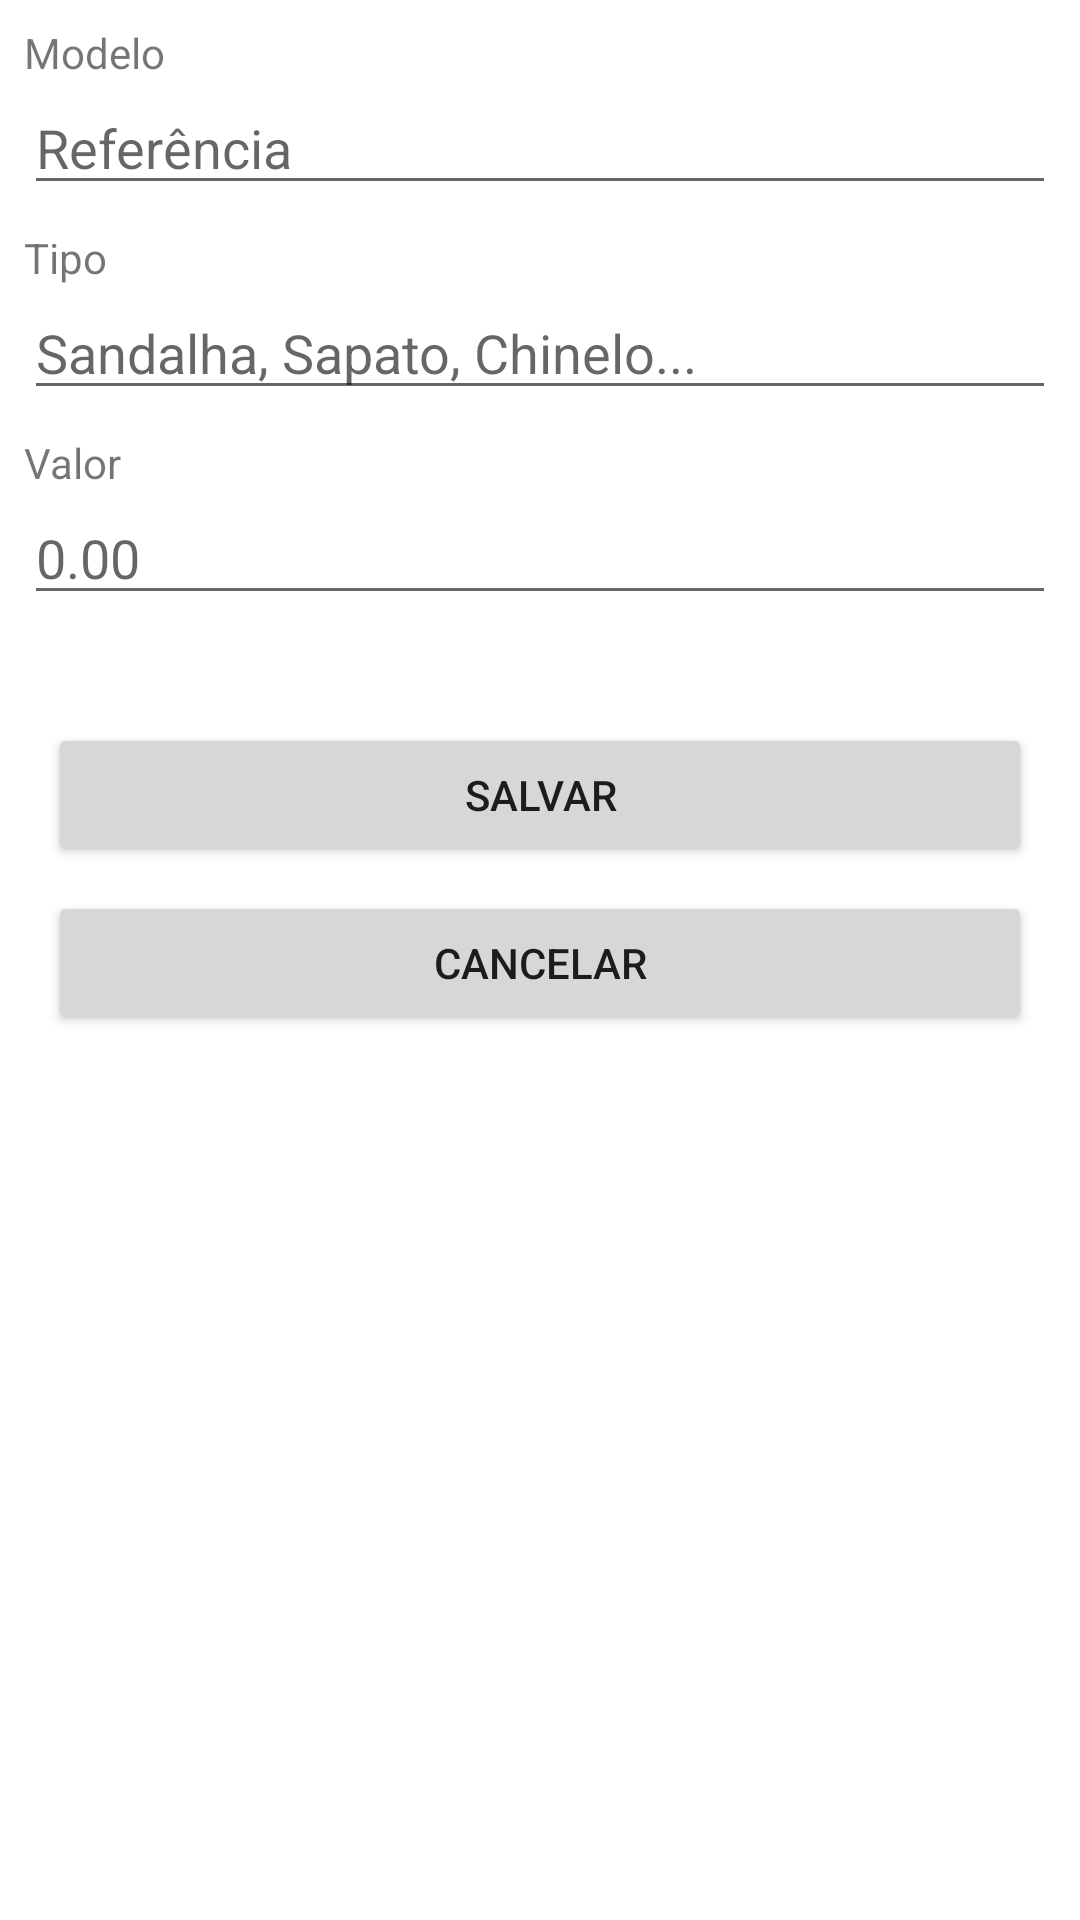

Here is an Android app screen rendered from its layout file. Give the layout XML and the strings, colors and styles it references.
<!-- AndroidManifest.xml: application theme Theme.ControleDeProducao -->
<!-- res/layout/activity__cadastro__modelo.xml -->
<?xml version="1.0" encoding="utf-8"?>
<androidx.constraintlayout.widget.ConstraintLayout xmlns:android="http://schemas.android.com/apk/res/android"
    xmlns:app="http://schemas.android.com/apk/res-auto"
    xmlns:tools="http://schemas.android.com/tools"


    android:id="@+id/linearLayout2"
    android:layout_width="match_parent"
    android:layout_height="match_parent"
    android:orientation="vertical" >

    <TextView
        android:id="@+id/textViewModelo"
        android:layout_width="0dp"
        android:layout_height="wrap_content"
        android:layout_marginStart="8dp"
        android:layout_marginTop="8dp"
        android:layout_marginEnd="8dp"
        android:text="@string/modelo"
        app:layout_constraintEnd_toEndOf="parent"
        app:layout_constraintStart_toStartOf="parent"
        app:layout_constraintTop_toTopOf="parent" />

    <EditText
        android:id="@+id/editTextModeloReferencia"
        android:layout_width="0dp"
        android:layout_height="wrap_content"
        android:ems="10"
        android:hint="Referência"
        android:inputType="textPersonName"
        app:layout_constraintEnd_toEndOf="@+id/textViewModelo"
        app:layout_constraintStart_toStartOf="@+id/textViewModelo"
        app:layout_constraintTop_toBottomOf="@+id/textViewModelo" />

    <TextView
        android:id="@+id/textViewTipo"
        android:layout_width="0dp"
        android:layout_height="wrap_content"
        android:layout_marginTop="8dp"
        android:text="@string/tipo_Modelo"
        app:layout_constraintEnd_toEndOf="@+id/editTextModeloReferencia"
        app:layout_constraintStart_toStartOf="@+id/editTextModeloReferencia"
        app:layout_constraintTop_toBottomOf="@+id/editTextModeloReferencia" />

    <EditText
        android:id="@+id/editTextModeloTipo"
        android:layout_width="0dp"
        android:layout_height="wrap_content"
        android:ems="10"
        android:hint="Sandalha, Sapato, Chinelo..."
        android:inputType="textPersonName"
        app:layout_constraintEnd_toEndOf="@+id/textViewTipo"
        app:layout_constraintStart_toStartOf="@+id/textViewTipo"
        app:layout_constraintTop_toBottomOf="@+id/textViewTipo" />

    <TextView
        android:id="@+id/textViewValorModelo"
        android:layout_width="0dp"
        android:layout_height="wrap_content"
        android:layout_marginTop="8dp"
        android:text="@string/valor_Modelo"
        app:layout_constraintEnd_toEndOf="@+id/editTextModeloTipo"
        app:layout_constraintStart_toStartOf="@+id/editTextModeloTipo"
        app:layout_constraintTop_toBottomOf="@+id/editTextModeloTipo" />

    <EditText
        android:id="@+id/editTextModeloValor"
        android:layout_width="0dp"
        android:layout_height="wrap_content"
        android:ems="10"
        android:hint="0.00"
        android:inputType="numberDecimal"
        app:layout_constraintEnd_toEndOf="@+id/textViewValorModelo"
        app:layout_constraintStart_toStartOf="@+id/textViewValorModelo"
        app:layout_constraintTop_toBottomOf="@+id/textViewValorModelo" />

    <Button
        android:id="@+id/buttonSalvarModelo"
        android:layout_width="0dp"
        android:layout_height="wrap_content"
        android:layout_marginStart="8dp"
        android:layout_marginTop="36dp"
        android:layout_marginEnd="8dp"
        android:text="@string/button_salvar"
        app:layout_constraintEnd_toEndOf="@+id/editTextModeloValor"
        app:layout_constraintStart_toStartOf="@+id/editTextModeloValor"
        app:layout_constraintTop_toBottomOf="@+id/editTextModeloValor" />

    <Button
        android:id="@+id/buttonCancelarModelo"
        android:layout_width="0dp"
        android:layout_height="wrap_content"
        android:layout_marginTop="8dp"
        android:text="@string/button_cancelar"
        app:layout_constraintEnd_toEndOf="@+id/buttonSalvarModelo"
        app:layout_constraintStart_toStartOf="@+id/buttonSalvarModelo"
        app:layout_constraintTop_toBottomOf="@+id/buttonSalvarModelo" />
</androidx.constraintlayout.widget.ConstraintLayout>
<!-- resources referenced by this layout -->
<resources>
  <string name="button_cancelar">Cancelar</string>
  <string name="button_salvar">Salvar</string>
  <string name="modelo">Modelo</string>
  <string name="tipo_Modelo">Tipo</string>
  <string name="valor_Modelo">Valor</string>
  <style name="Theme.ControleDeProducao" parent="Theme.MaterialComponents.DayNight.DarkActionBar">
          
          <item name="colorPrimary">@color/purple_500</item>
          <item name="colorPrimaryVariant">@color/purple_700</item>
          <item name="colorOnPrimary">@color/white</item>
          
          <item name="colorSecondary">@color/teal_200</item>
          <item name="colorSecondaryVariant">@color/teal_700</item>
          <item name="colorOnSecondary">@color/black</item>
          
          <item name="android:statusBarColor" tools:targetApi="l">?attr/colorPrimaryVariant</item>
          
      </style>
  <!-- not gathered from this repository: default colours our renderer supplied (Android Studio template values) -->
  <color name="purple_500">#FF6200EE</color>
  <color name="purple_700">#FF3700B3</color>
  <color name="teal_200">#FF03DAC5</color>
  <color name="teal_700">#FF018786</color>
  <color name="black">#FF000000</color>
  <color name="white">#FFFFFFFF</color>
</resources>
